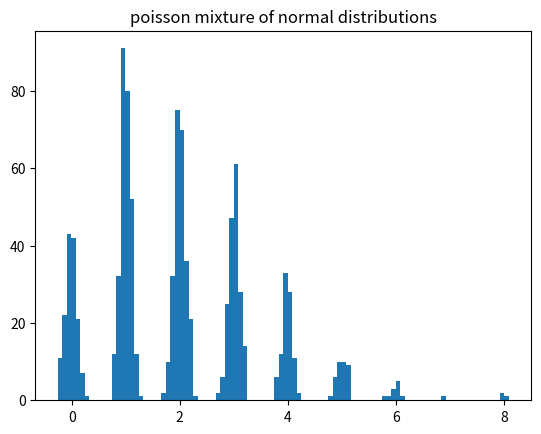
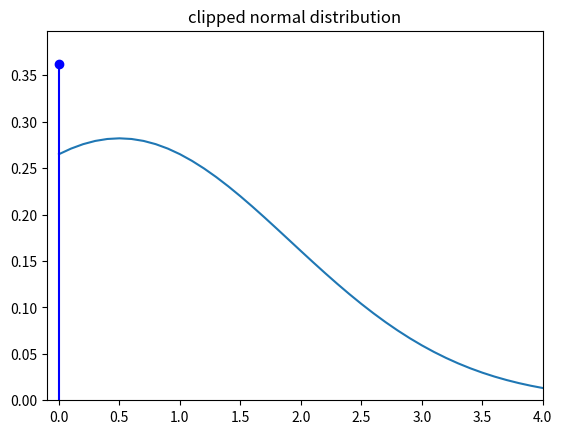
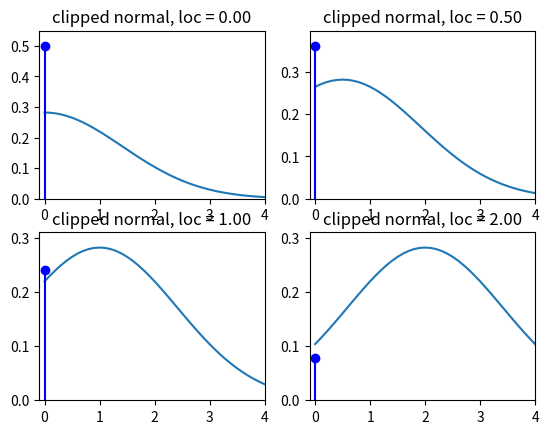
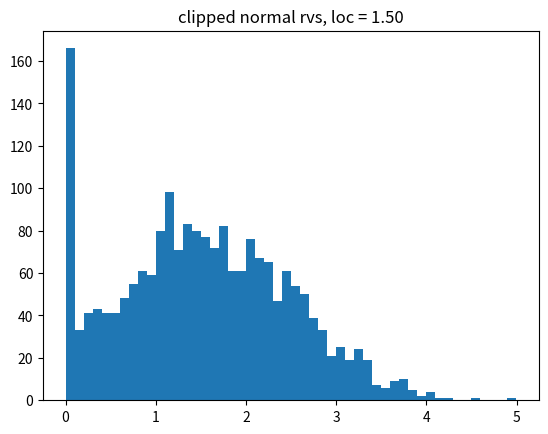

Reproduce these figures in Python, in order.
"""Parametric Mixture Distributions

Created on Sat Jun 04 2011

[redacted]


Notes:

Compound Poisson has mass point at zero
https://en.wikipedia.org/wiki/Compound_Poisson_distribution
and would need special treatment

need a distribution that has discrete mass points and contiuous range, e.g.
compound Poisson, Tweedie (for some parameter range),
pdf of Tobit model (?) - truncation with clipping

Question: Metaclasses and class factories for generating new distributions from
existing distributions by transformation, mixing, compounding

"""

import numpy as np
from scipy import stats


class ParametricMixtureD:
    """mixtures with a discrete distribution

    The mixing distribution is a discrete distribution like scipy.stats.poisson.
    All distribution in the mixture of the same type and parametrized
    by the outcome of the mixing distribution and have to be a continuous
    distribution (or have a pdf method).
    As an example, a mixture of normal distributed random variables with
    Poisson as the mixing distribution.


    assumes vectorized shape, loc and scale as in scipy.stats.distributions

    assume mixing_dist is frozen

    initialization looks fragile for all possible cases of lower and upper
    bounds of the distributions.

    """

    def __init__(self, mixing_dist, base_dist, bd_args_func, bd_kwds_func, cutoff=1e-3):
        """create a mixture distribution

        Parameters
        ----------
        mixing_dist : discrete frozen distribution
            mixing distribution
        base_dist : continuous distribution
            parametrized distributions in the mixture
        bd_args_func : callable
            function that builds the tuple of args for the base_dist.
            The function obtains as argument the values in the support of
            the mixing distribution and should return an empty tuple or
            a tuple of arrays.
        bd_kwds_func : callable
            function that builds the dictionary of kwds for the base_dist.
            The function obtains as argument the values in the support of
            the mixing distribution and should return an empty dictionary or
            a dictionary with arrays as values.
        cutoff : float
            If the mixing distribution has infinite support, then the
            distribution is truncated with approximately (subject to integer
            conversion) the cutoff probability in the missing tail. Random
            draws that are outside the truncated range are clipped, that is
            assigned to the highest or lowest value in the truncated support.

        """
        self.mixing_dist = mixing_dist
        self.base_dist = base_dist
        # self.bd_args = bd_args
        if not np.isneginf(mixing_dist.dist.a):
            lower = mixing_dist.dist.a
        else:
            lower = mixing_dist.ppf(1e-4)
        if not np.isposinf(mixing_dist.dist.b):
            upper = mixing_dist.dist.b
        else:
            upper = mixing_dist.isf(1e-4)
        self.ma = lower
        self.mb = upper
        mixing_support = np.arange(lower, upper + 1)
        self.mixing_probs = mixing_dist.pmf(mixing_support)

        self.bd_args = bd_args_func(mixing_support)
        self.bd_kwds = bd_kwds_func(mixing_support)

    def rvs(self, size=1):
        mrvs = self.mixing_dist.rvs(size)
        # TODO: check strange cases ? this assumes continous integers
        mrvs_idx = (np.clip(mrvs, self.ma, self.mb) - self.ma).astype(int)

        tuple(md[mrvs_idx] for md in self.bd_args)
        bd_kwds = {k: self.bd_kwds[k][mrvs_idx] for k in self.bd_kwds}
        kwds = {"size": size}
        kwds.update(bd_kwds)
        rvs = self.base_dist.rvs(*self.bd_args, **kwds)
        return rvs, mrvs_idx

    def pdf(self, x):
        x = np.asarray(x)
        if np.size(x) > 1:
            x = x[..., None]  # [None, ...]
        bd_probs = self.base_dist.pdf(x, *self.bd_args, **self.bd_kwds)
        prob = (bd_probs * self.mixing_probs).sum(-1)
        return prob, bd_probs

    def cdf(self, x):
        x = np.asarray(x)
        if np.size(x) > 1:
            x = x[..., None]  # [None, ...]
        bd_probs = self.base_dist.cdf(x, *self.bd_args, **self.bd_kwds)
        prob = (bd_probs * self.mixing_probs).sum(-1)
        return prob, bd_probs


# try:


class ClippedContinuous:
    """clipped continuous distribution with a masspoint at clip_lower


    Notes
    -----
    first version, to try out possible designs
    insufficient checks for valid arguments and not clear
    whether it works for distributions that have compact support

    clip_lower is fixed and independent of the distribution parameters.
    The clip_lower point in the pdf has to be interpreted as a mass point,
    i.e. different treatment in integration and expect function, which means
    none of the generic methods for this can be used.

    maybe this will be better designed as a mixture between a degenerate or
    discrete and a continuous distribution

    Warning: uses equality to check for clip_lower values in function
    arguments, since these are floating points, the comparison might fail
    if clip_lower values are not exactly equal.
    We could add a check whether the values are in a small neighborhood, but
    it would be expensive (need to search and check all values).

    """

    def __init__(self, base_dist, clip_lower):
        self.base_dist = base_dist
        self.clip_lower = clip_lower

    def _get_clip_lower(self, kwds):
        """helper method to get clip_lower from kwds or attribute"""
        if "clip_lower" not in kwds:
            clip_lower = self.clip_lower
        else:
            clip_lower = kwds.pop("clip_lower")
        return clip_lower, kwds

    def rvs(self, *args, **kwds):
        clip_lower, kwds = self._get_clip_lower(kwds)
        rvs_ = self.base_dist.rvs(*args, **kwds)
        # same as numpy.clip ?
        rvs_[rvs_ < clip_lower] = clip_lower
        return rvs_

    def pdf(self, x, *args, **kwds):
        x = np.atleast_1d(x)
        if "clip_lower" not in kwds:
            clip_lower = self.clip_lower
        else:
            # allow clip_lower to be a possible parameter
            clip_lower = kwds.pop("clip_lower")
        pdf_raw = np.atleast_1d(self.base_dist.pdf(x, *args, **kwds))
        clip_mask = x == self.clip_lower
        if np.any(clip_mask):
            clip_prob = self.base_dist.cdf(clip_lower, *args, **kwds)
            pdf_raw[clip_mask] = clip_prob

        # the following will be handled by sub-classing rv_continuous
        pdf_raw[x < clip_lower] = 0

        return pdf_raw

    def cdf(self, x, *args, **kwds):
        if "clip_lower" not in kwds:
            clip_lower = self.clip_lower
        else:
            # allow clip_lower to be a possible parameter
            clip_lower = kwds.pop("clip_lower")
        cdf_raw = self.base_dist.cdf(x, *args, **kwds)

        # not needed if equality test is used
        #        clip_mask = (x == self.clip_lower)
        #        if np.any(clip_mask):
        #            clip_prob = self.base_dist.cdf(clip_lower, *args, **kwds)
        #            pdf_raw[clip_mask] = clip_prob

        # the following will be handled by sub-classing rv_continuous
        # if self.a is defined
        cdf_raw[x < clip_lower] = 0

        return cdf_raw

    def sf(self, x, *args, **kwds):
        if "clip_lower" not in kwds:
            clip_lower = self.clip_lower
        else:
            # allow clip_lower to be a possible parameter
            clip_lower = kwds.pop("clip_lower")

        sf_raw = self.base_dist.sf(x, *args, **kwds)
        sf_raw[x <= clip_lower] = 1

        return sf_raw

    def ppf(self, x, *args, **kwds):
        raise NotImplementedError

    def plot(self, x, *args, **kwds):

        clip_lower, kwds = self._get_clip_lower(kwds)
        mass = self.pdf(clip_lower, *args, **kwds)
        xr = np.concatenate(([clip_lower + 1e-6], x[x > clip_lower]))
        import matplotlib.pyplot as plt

        # x = np.linspace(-4, 4, 21)
        # plt.figure()
        plt.xlim(clip_lower - 0.1, x.max())
        # remove duplicate calculation
        xpdf = self.pdf(x, *args, **kwds)
        plt.ylim(0, max(mass, xpdf.max()) * 1.1)
        plt.plot(xr, self.pdf(xr, *args, **kwds))
        # plt.vline(clip_lower, self.pdf(clip_lower, *args, **kwds))
        plt.stem([clip_lower], [mass], linefmt="b-", markerfmt="bo", basefmt="r-")
        return


if __name__ == "__main__":

    doplots = 1

    # *********** Poisson-Normal Mixture
    mdist = stats.poisson(2.0)
    bdist = stats.norm

    def bd_args_fn(x):
        return ()

    # bd_kwds_fn = lambda x: {'loc': np.atleast_2d(10./(1+x))}

    def bd_kwds_fn(x):
        return {"loc": x, "scale": 0.1 * np.ones_like(x)}  # 10./(1+x)}

    pd = ParametricMixtureD(mdist, bdist, bd_args_fn, bd_kwds_fn)
    print(pd.pdf(1))
    p, bp = pd.pdf(np.linspace(0, 20, 21))
    pc, bpc = pd.cdf(np.linspace(0, 20, 21))
    print(pd.rvs())
    rvs, m = pd.rvs(size=1000)

    if doplots:
        import matplotlib.pyplot as plt

        plt.hist(rvs, bins=100)
        plt.title("poisson mixture of normal distributions")

    # ********** clipped normal distribution (Tobit)

    bdist = stats.norm
    clip_lower_ = 0.0  # -0.5
    cnorm = ClippedContinuous(bdist, clip_lower_)
    x = np.linspace(1e-8, 4, 11)
    print(cnorm.pdf(x))
    print(cnorm.cdf(x))

    if doplots:
        # plt.figure()
        # cnorm.plot(x)
        plt.figure()
        cnorm.plot(x=np.linspace(-1, 4, 51), loc=0.5, scale=np.sqrt(2))
        plt.title("clipped normal distribution")

        fig = plt.figure()
        for i, loc in enumerate([0.0, 0.5, 1.0, 2.0]):
            fig.add_subplot(2, 2, i + 1)
            cnorm.plot(x=np.linspace(-1, 4, 51), loc=loc, scale=np.sqrt(2))
            plt.title("clipped normal, loc = %3.2f" % loc)

        loc = 1.5
        rvs = cnorm.rvs(loc=loc, size=2000)
        plt.figure()
        plt.hist(rvs, bins=50)
        plt.title("clipped normal rvs, loc = %3.2f" % loc)

    # plt.show()
